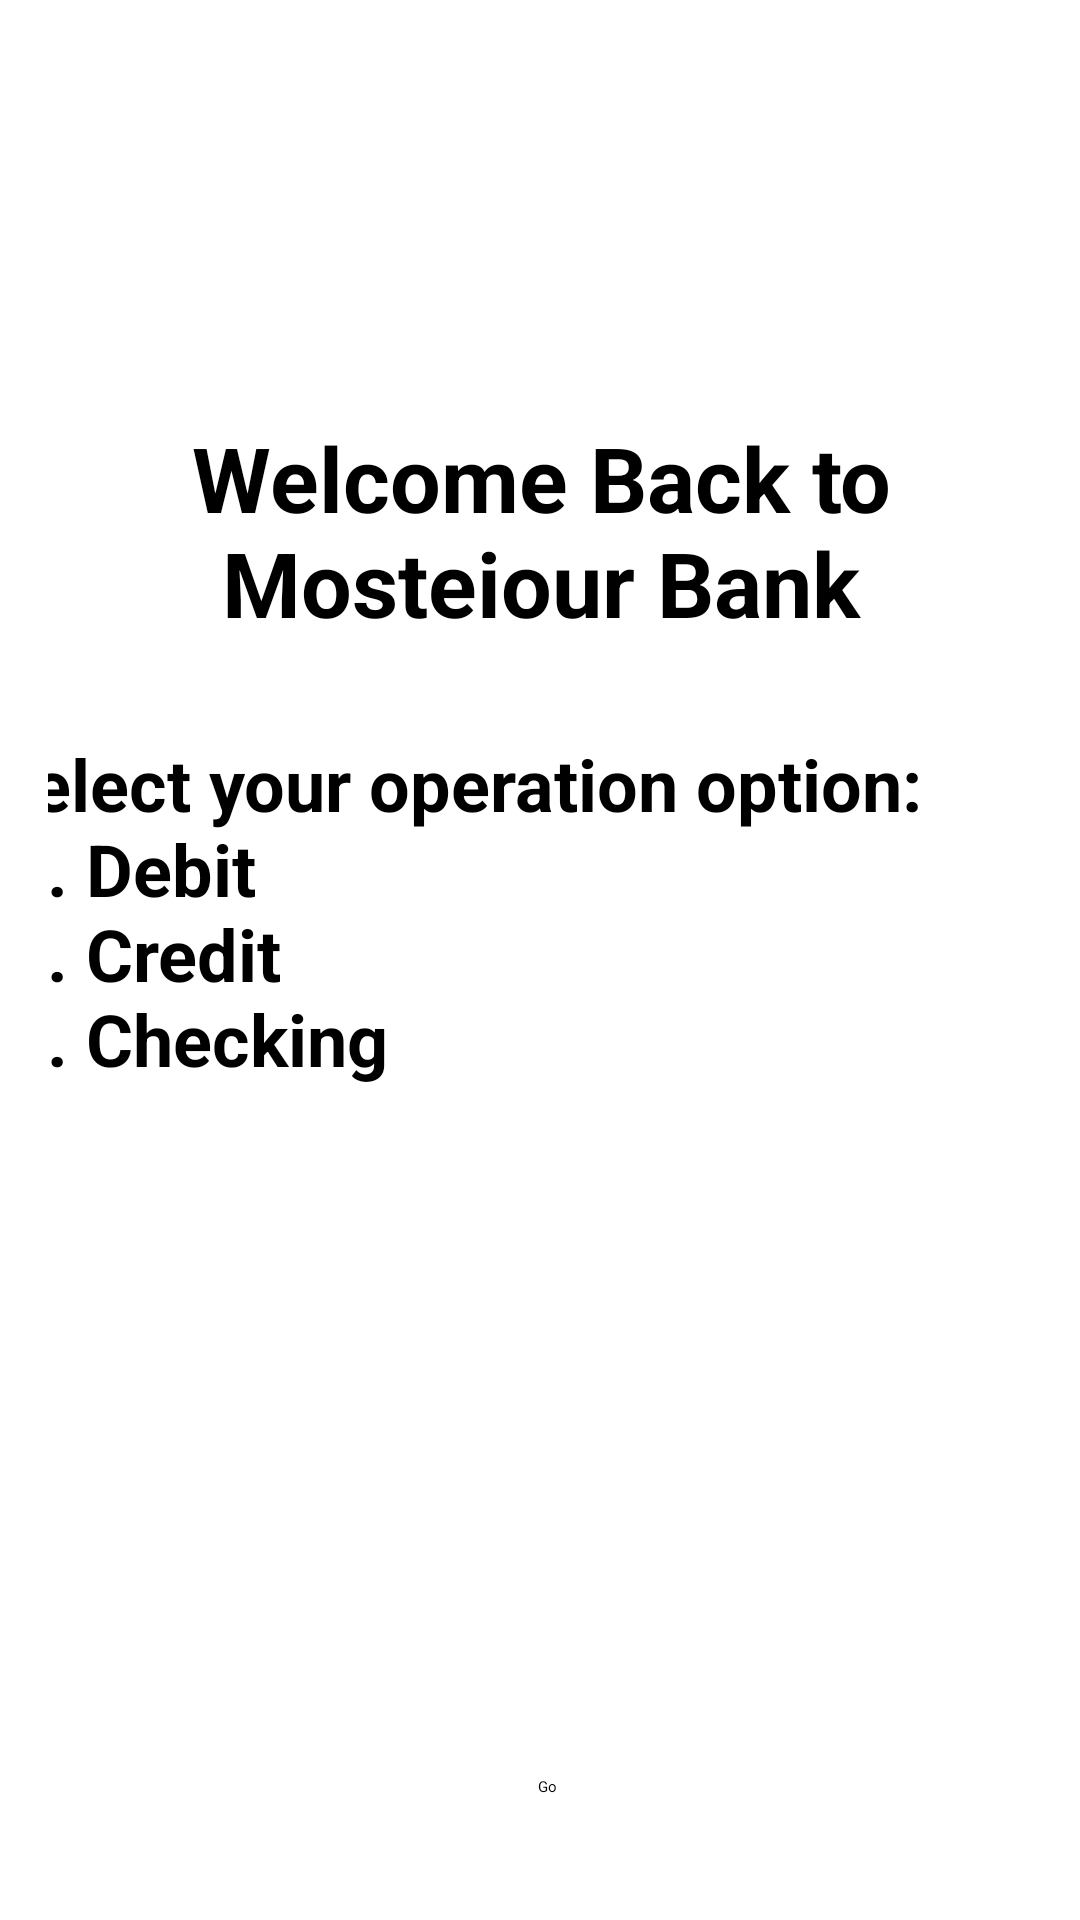

Here is an Android app screen rendered from its layout file. Give the layout XML and the strings, colors and styles it references.
<!-- AndroidManifest.xml: application theme Theme.BankAccount -->
<!-- res/layout/fragment_first.xml -->
<?xml version="1.0" encoding="utf-8"?>
<androidx.core.widget.NestedScrollView xmlns:android="http://schemas.android.com/apk/res/android"
    xmlns:app="http://schemas.android.com/apk/res-auto"
    xmlns:tools="http://schemas.android.com/tools"
    android:layout_width="match_parent"
    android:layout_height="match_parent"
    tools:context=".FirstFragment">

    <androidx.constraintlayout.widget.ConstraintLayout
        android:layout_width="match_parent"
        android:layout_height="match_parent"
        android:padding="16dp">

        <Button
            android:id="@+id/button_first"
            android:layout_width="wrap_content"
            android:layout_height="wrap_content"
            android:layout_marginTop="576dp"
            android:text="Go"
            app:layout_constraintEnd_toEndOf="parent"
            app:layout_constraintHorizontal_bias="0.508"
            app:layout_constraintStart_toStartOf="parent"
            app:layout_constraintTop_toTopOf="parent" />

        <EditText
            android:id="@+id/option1"
            android:layout_width="wrap_content"
            android:layout_height="wrap_content"
            android:ems="10"
            android:fadingEdge="horizontal|vertical|none"
            android:fontFamily="sans-serif"
            android:inputType="numberDecimal"
            android:layout_marginTop="500dp"
            app:layout_constraintEnd_toEndOf="parent"
            app:layout_constraintHorizontal_bias="0.508"
            app:layout_constraintStart_toStartOf="parent"
            app:layout_constraintTop_toTopOf="parent"
            />

        <TextView
            android:id="@+id/title"
            android:layout_width="369dp"
            android:layout_height="74dp"
            android:layout_marginStart="6dp"
            android:layout_marginTop="123dp"
            android:layout_marginEnd="6dp"
            android:text="@string/title"
            android:textAlignment="center"
            android:textSize="30sp"
            android:textStyle="bold"
            app:layout_constraintEnd_toEndOf="parent"
            app:layout_constraintStart_toStartOf="parent"
            app:layout_constraintTop_toTopOf="parent"
            tools:ignore="MissingConstraints" />

        <TextView
            android:id="@+id/text"
            android:layout_width="369dp"
            android:layout_height="203dp"
            android:layout_marginStart="6dp"
            android:layout_marginTop="32dp"
            android:layout_marginEnd="6dp"
            android:text="@string/text_first"
            android:textAlignment="viewStart"
            android:textSize="24sp"
            android:textStyle="bold"
            app:layout_constraintEnd_toEndOf="parent"
            app:layout_constraintStart_toStartOf="parent"
            app:layout_constraintTop_toBottomOf="@+id/title"
            tools:ignore="MissingConstraints" />

    </androidx.constraintlayout.widget.ConstraintLayout>
</androidx.core.widget.NestedScrollView>
<!-- resources referenced by this layout -->
<resources>
  <string name="text_first">
  
          Select your operation option: \n
          1. Debit \n
          2. Credit \n
          3. Checking
      </string>
  <string name="title">
          Welcome Back to Mosteiour Bank
      </string>
  <style name="Theme.BankAccount" parent="Base.Theme.BankAccount">
          
          <item name="android:navigationBarColor">@android:color/transparent</item>
          <item name="android:statusBarColor">@android:color/transparent</item>
          <item name="android:windowLightStatusBar">?attr/isLightTheme</item>
      </style>
</resources>
